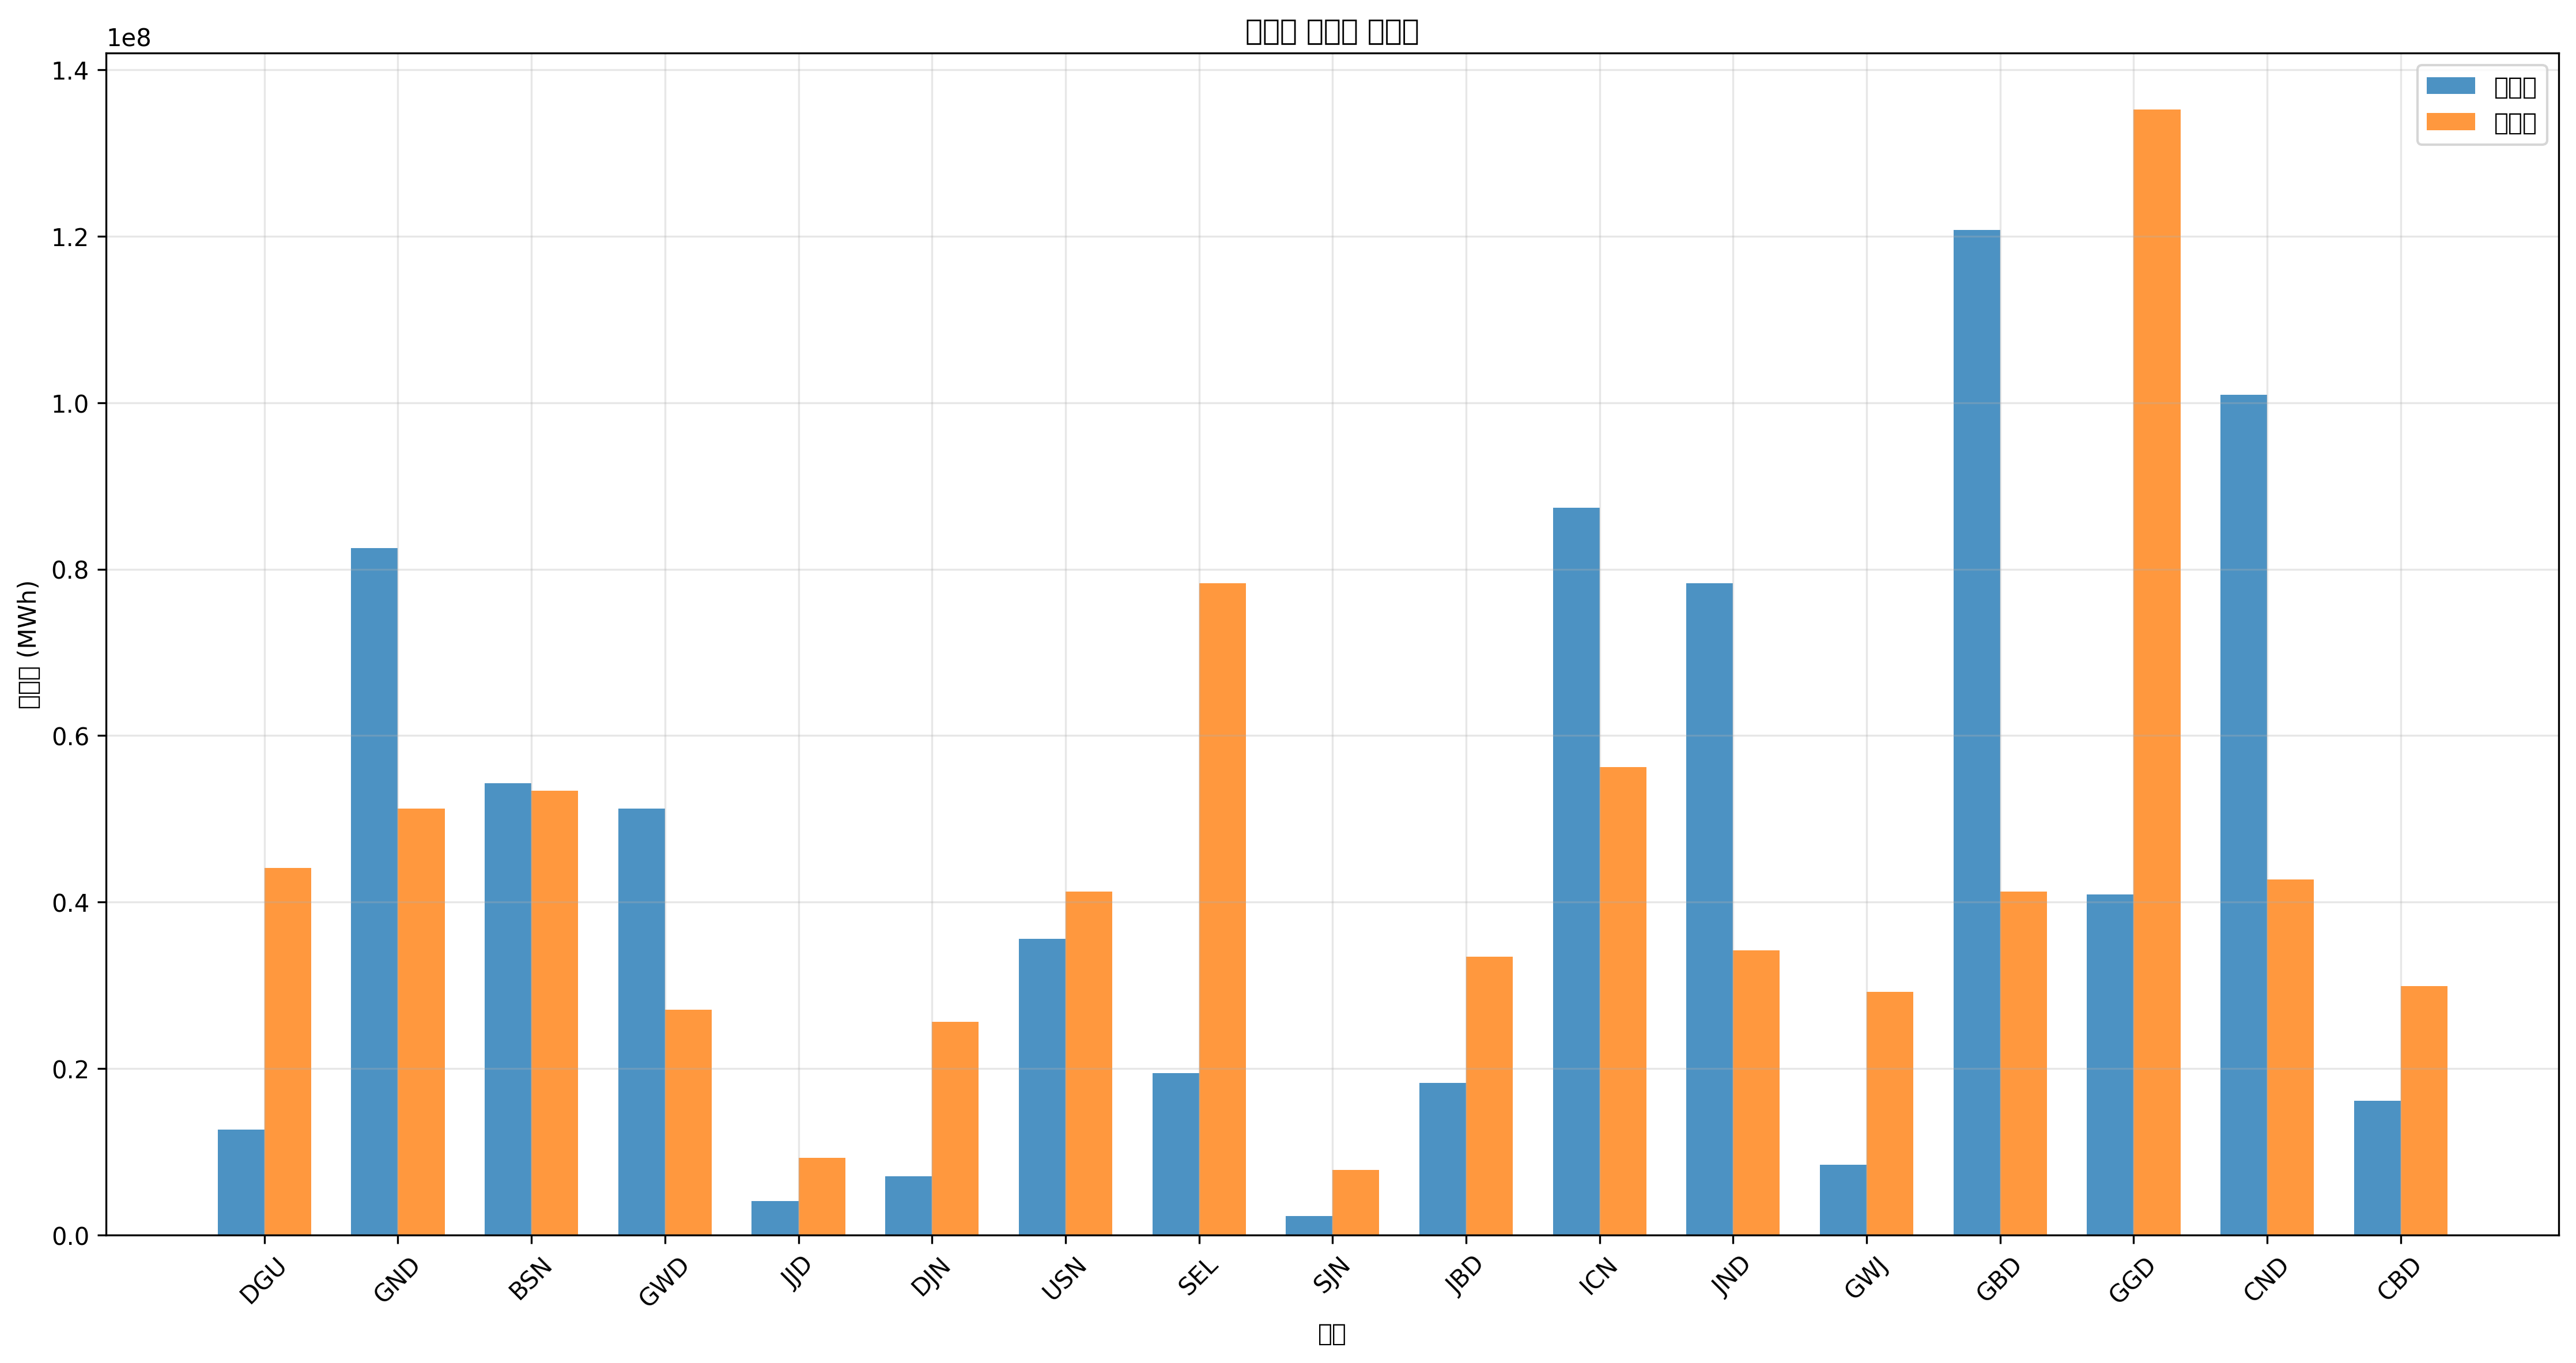

The table this chart was drawn from, first rows:
지역, 발전량(MWh), 부하량(MWh), 밸런스(MWh)
DGU, 12674253, 44129451, -31455197
GND, 82525979, 51249362, 31276617
BSN, 54246230, 53384335, 861894
GWD, 51243154, 27049663, 24193491
JJD, 4052934, 9254885, -5201951
DJN, 7078410, 25619681, -18541271
USN, 35606021, 41279486, -5673465
SEL, 19439046, 78299025, -58859979
SJN, 2284293, 7824903, -5540609
JBD, 18261259, 33454584, -15193325
ICN, 87366607, 56234300, 31132307
JND, 78334844, 34169575, 44165269
GWJ, 8437445, 29184637, -20747192
GBD, 120745393, 41279486, 79465907
GGD, 40889646, 135238317, -94348671
CND, 100956623, 42709468, 58247154
CBD, 16118648, 29899628, -13780979
